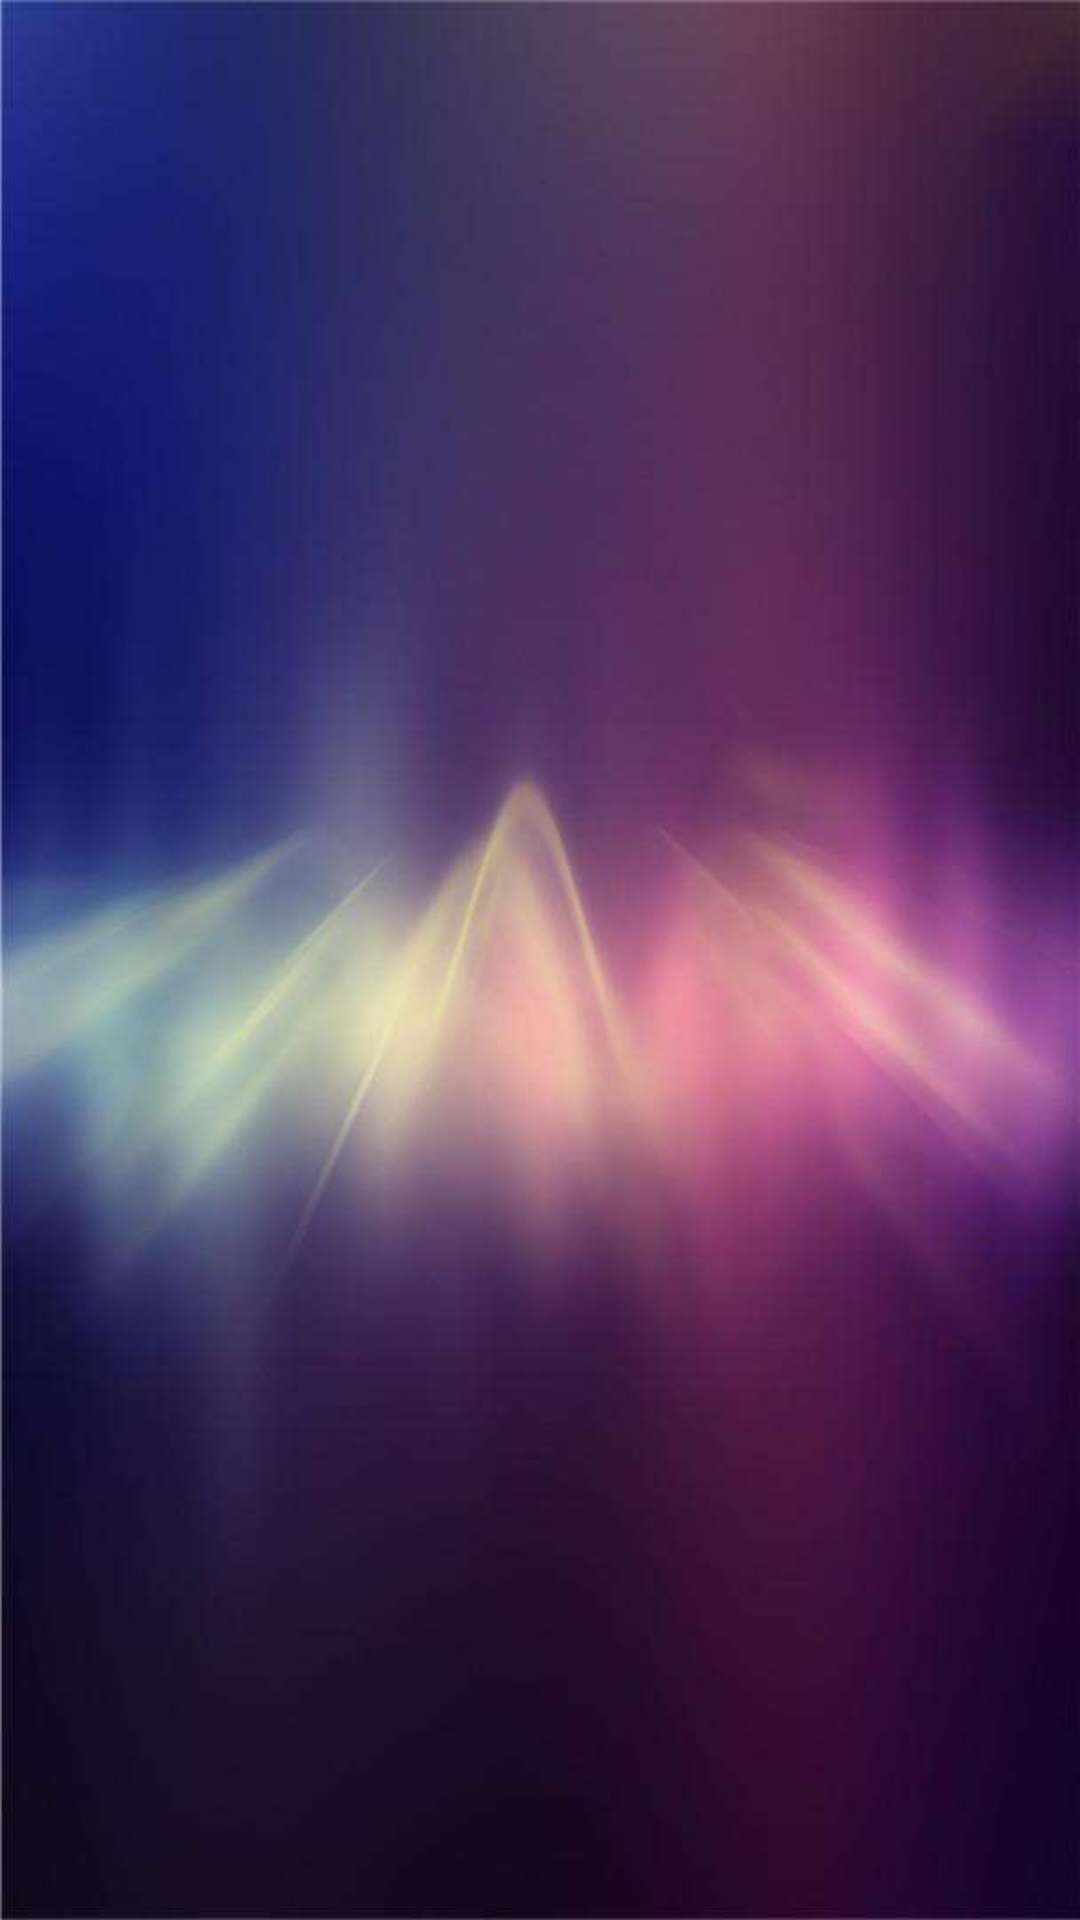

Reconstruct the res/layout file that produces this screen, plus the resources it refers to.
<!-- AndroidManifest.xml: application theme AppTheme -->
<!-- res/layout/activity_splash.xml -->
<FrameLayout xmlns:android="http://schemas.android.com/apk/res/android"
    xmlns:tools="http://schemas.android.com/tools"
    android:layout_width="match_parent"
    android:layout_height="match_parent"
    android:background="@mipmap/s3"
    android:fitsSystemWindows="true"
    tools:context="com.example.myapplication.activity.SplashActivity">



</FrameLayout>
<!-- resources referenced by this layout -->
<resources>
  <!-- mipmap s3: jpg bitmap (mipmap-xhdpi, 17772 bytes) -->
  <style name="AppTheme" parent="Theme.AppCompat.DayNight.NoActionBar">
          
          <item name="colorPrimary">@color/colorPrimary</item>
          <item name="colorPrimaryDark">@color/colorPrimaryDark</item>
          <item name="colorAccent">@color/colorAccent</item>
  
          <item name="actionOverflowMenuStyle">@style/OverflowMenuStyle</item> 
      </style>
  <color name="colorPrimary">#81C7BC</color>
  <color name="colorPrimaryDark">#1A99AD</color>
  <color name="colorAccent">#FF4081</color>
  <style name="OverflowMenuStyle" parent="@style/Widget.AppCompat.PopupMenu.Overflow">
          
          <item name="overlapAnchor">false</item>
          
          <item name="android:popupBackground">@color/colorPrimary</item>
          
          <item name="android:dropDownVerticalOffset">5dp</item>
          
          <item name="android:dropDownHorizontalOffset">0dp</item>
          
          
      </style>
</resources>
